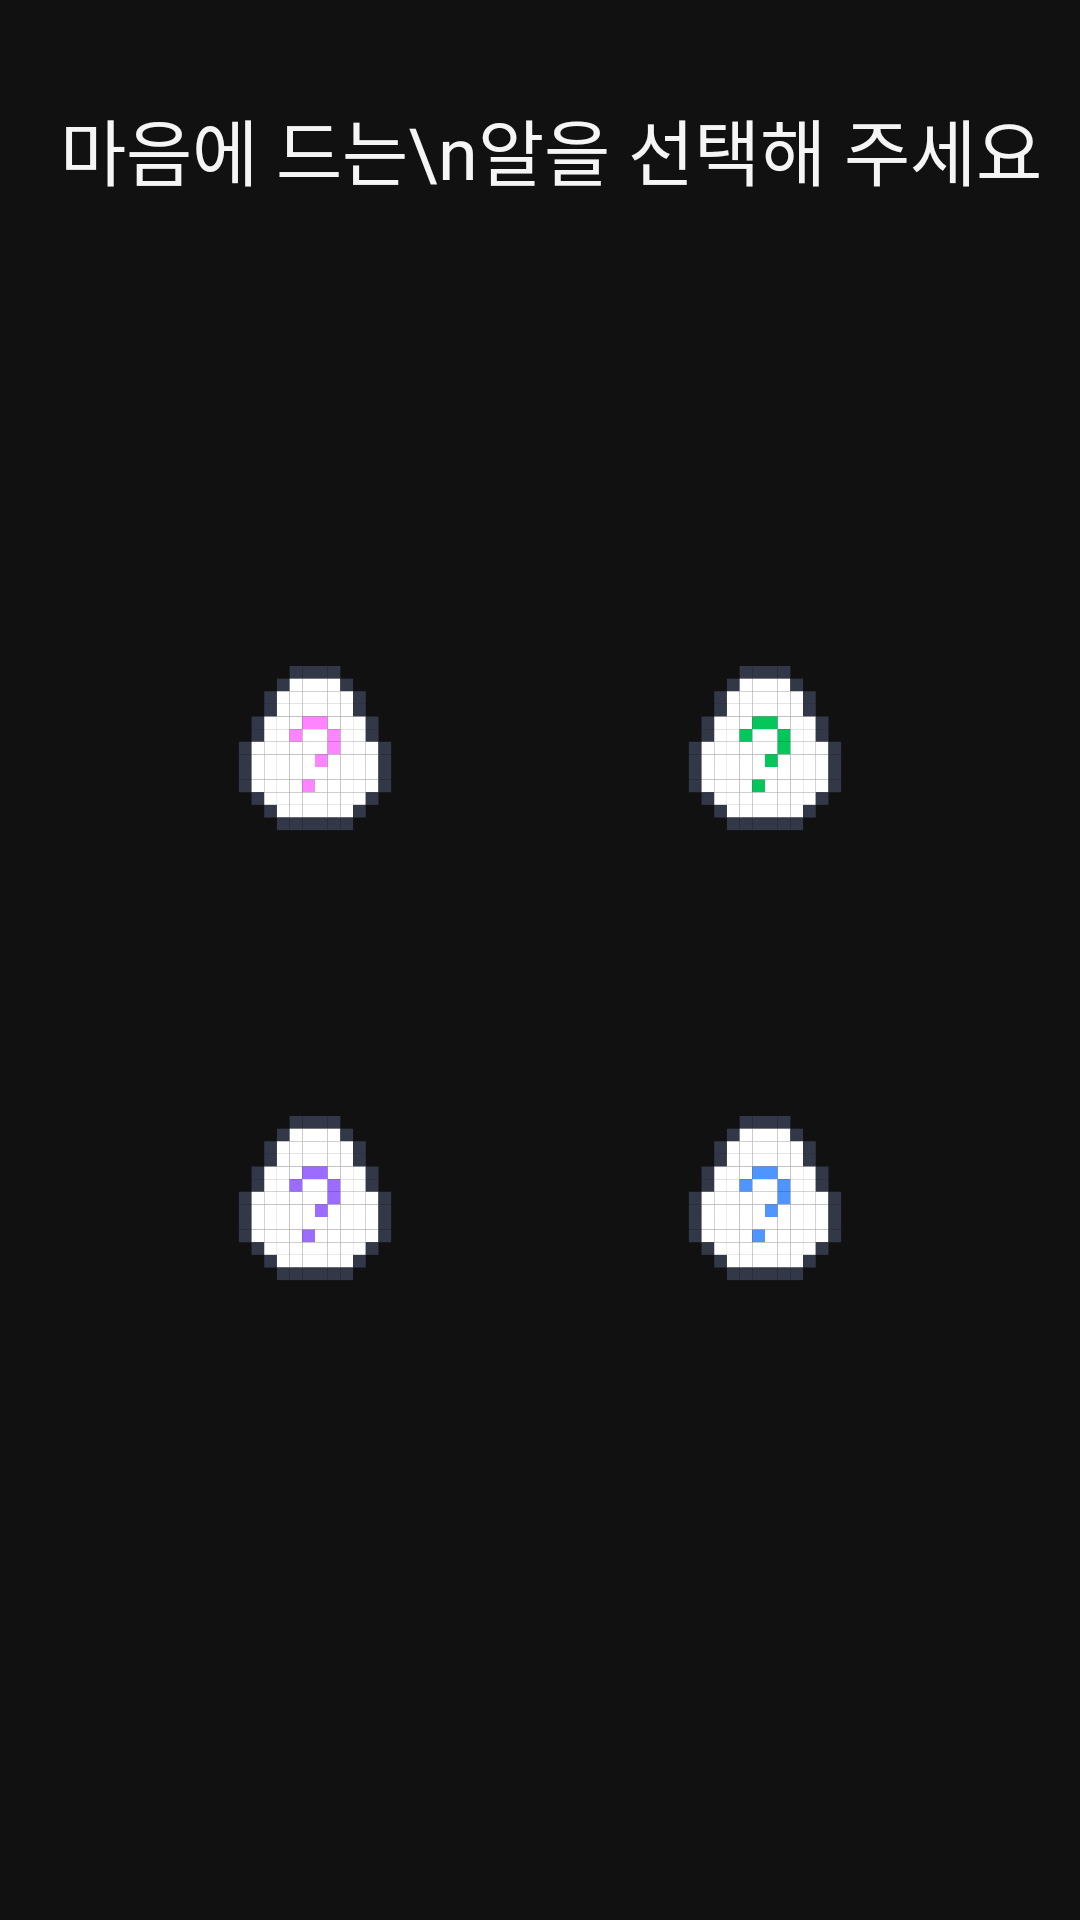

The Android layout XML behind this screen, and the referenced resources:
<!-- AndroidManifest.xml: application theme Theme.DdanDdan -->
<!-- res/layout/fragment_set_egg.xml -->
<?xml version="1.0" encoding="utf-8"?>
<layout xmlns:android="http://schemas.android.com/apk/res/android"
    xmlns:app="http://schemas.android.com/apk/res-auto"
    xmlns:tools="http://schemas.android.com/tools"
    >

    <androidx.constraintlayout.widget.ConstraintLayout
        android:layout_width="match_parent"
        android:layout_height="match_parent"
        android:background="@color/background"
        >

        <TextView
            android:id="@+id/tv_title"
            android:layout_width="wrap_content"
            android:layout_height="51sp"
            android:text="마음에 드는\n알을 선택해 주세요"
            android:layout_marginStart="20dp"
            android:layout_marginTop="32dp"
            android:fontFamily="@font/neodgm"
            android:textSize="24sp"
            android:lineSpacingExtra="3sp"
            android:textColor="#F5F5F5"
            app:layout_constraintStart_toStartOf="parent"
            app:layout_constraintTop_toTopOf="parent"
            />

        <GridLayout
            android:layout_width="wrap_content"
            android:layout_height="wrap_content"
            android:id="@+id/gl_egg"
            android:rowCount="2"
            android:columnCount="2"
            android:padding="16dp"
            app:layout_constraintTop_toBottomOf="@id/tv_title"
            app:layout_constraintBottom_toBottomOf="parent"
            app:layout_constraintStart_toStartOf="parent"
            app:layout_constraintEnd_toEndOf="parent"
            app:layout_constraintVertical_bias="0.3"
            >

            <ImageView
                android:id="@+id/iv_pink"
                android:background="@drawable/sel_egg_background"
                android:src="@drawable/ic_egg_pink"
                android:paddingTop="40dp"
                android:paddingBottom="24.29dp"
                android:paddingHorizontal="34.29dp"
                android:layout_margin="15dp"
                android:layout_width="120dp"
                android:layout_height="120dp"
                />

            <ImageView
                android:id="@+id/iv_green"
                android:background="@drawable/sel_egg_background"
                android:src="@drawable/ic_egg_green"
                android:paddingTop="40dp"
                android:paddingBottom="24.29dp"
                android:paddingHorizontal="34.29dp"
                android:layout_margin="15dp"
                android:layout_width="120dp"
                android:layout_height="120dp"
                />

            <ImageView
                android:id="@+id/iv_purple"
                android:background="@drawable/sel_egg_background"
                android:src="@drawable/ic_egg_purple"
                android:paddingTop="40dp"
                android:paddingBottom="24.29dp"
                android:paddingHorizontal="34.29dp"
                android:layout_margin="15dp"
                android:layout_width="120dp"
                android:layout_height="120dp"
                />

            <ImageView
                android:id="@+id/iv_blue"
                android:background="@drawable/sel_egg_background"
                android:src="@drawable/ic_egg_blue"
                android:paddingTop="40dp"
                android:paddingBottom="24.29dp"
                android:paddingHorizontal="34.29dp"
                android:layout_margin="15dp"
                android:layout_width="120dp"
                android:layout_height="120dp"
                />
        </GridLayout>
    </androidx.constraintlayout.widget.ConstraintLayout>
</layout>
<!-- resources referenced by this layout -->
<resources>
  <color name="background">#FF111111</color>"&gt;
  <!-- drawable ic_egg_blue: vector/xml drawable (drawable, 13104 chars, omitted) -->
  <!-- drawable ic_egg_green: vector/xml drawable (drawable, 13104 chars, omitted) -->
  <!-- drawable ic_egg_pink: vector/xml drawable (drawable, 13104 chars, omitted) -->
  <!-- drawable ic_egg_purple: vector/xml drawable (drawable, 13104 chars, omitted) -->
  <style name="Theme.DdanDdan" parent="Theme.MaterialComponents.DayNight.NoActionBar">
          <item name="android:windowLightStatusBar">false</item>
          <item name="android:statusBarColor">@color/background</item>
      </style>
</resources>
